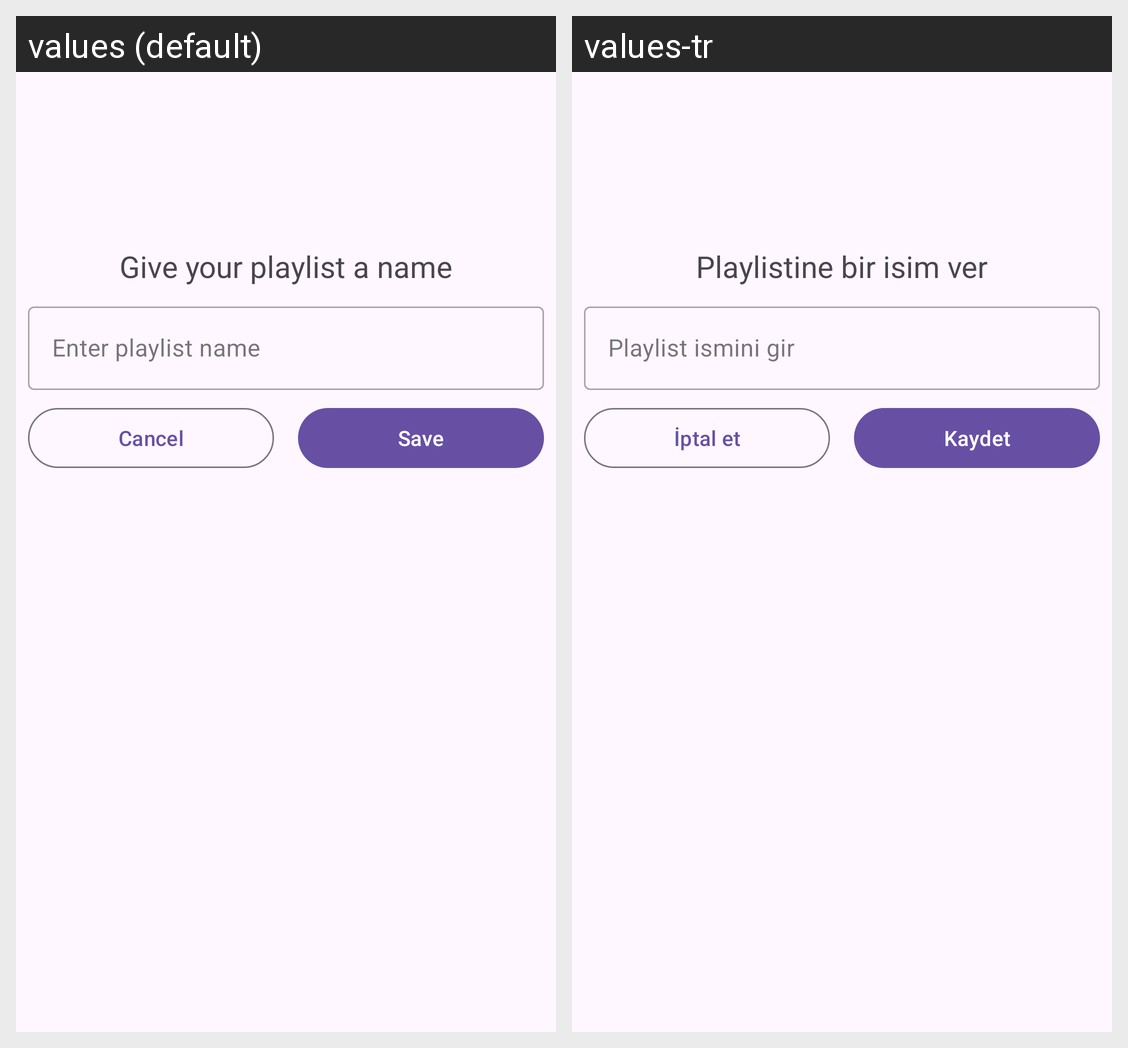

Translations of the strings shown on this Android screen, per locale in the grid:
Android screen res/layout/fragment_create_playlist.xml rendered under 2 locales, left to right: values (default), values-tr. Device: Nexus 5 (rendered at 1080×1920; each locale shown at half size, 540×960, under a caption strip naming it); theme Theme.MusicListenAppJava.
Strings drawn on this screen, with the default value and each locale's value (text and hints the layout hard-codes, and strings that could not be matched under every locale, appear in the picture but are not listed):

give_your_playlist_a_name
  values: Give your playlist a name
  values-tr: Playlistine bir isim ver

playlist_name
  values: Enter playlist name
  values-tr: Playlist ismini gir

cancel
  values: Cancel
  values-tr: İptal et

save
  values: Save
  values-tr: Kaydet
